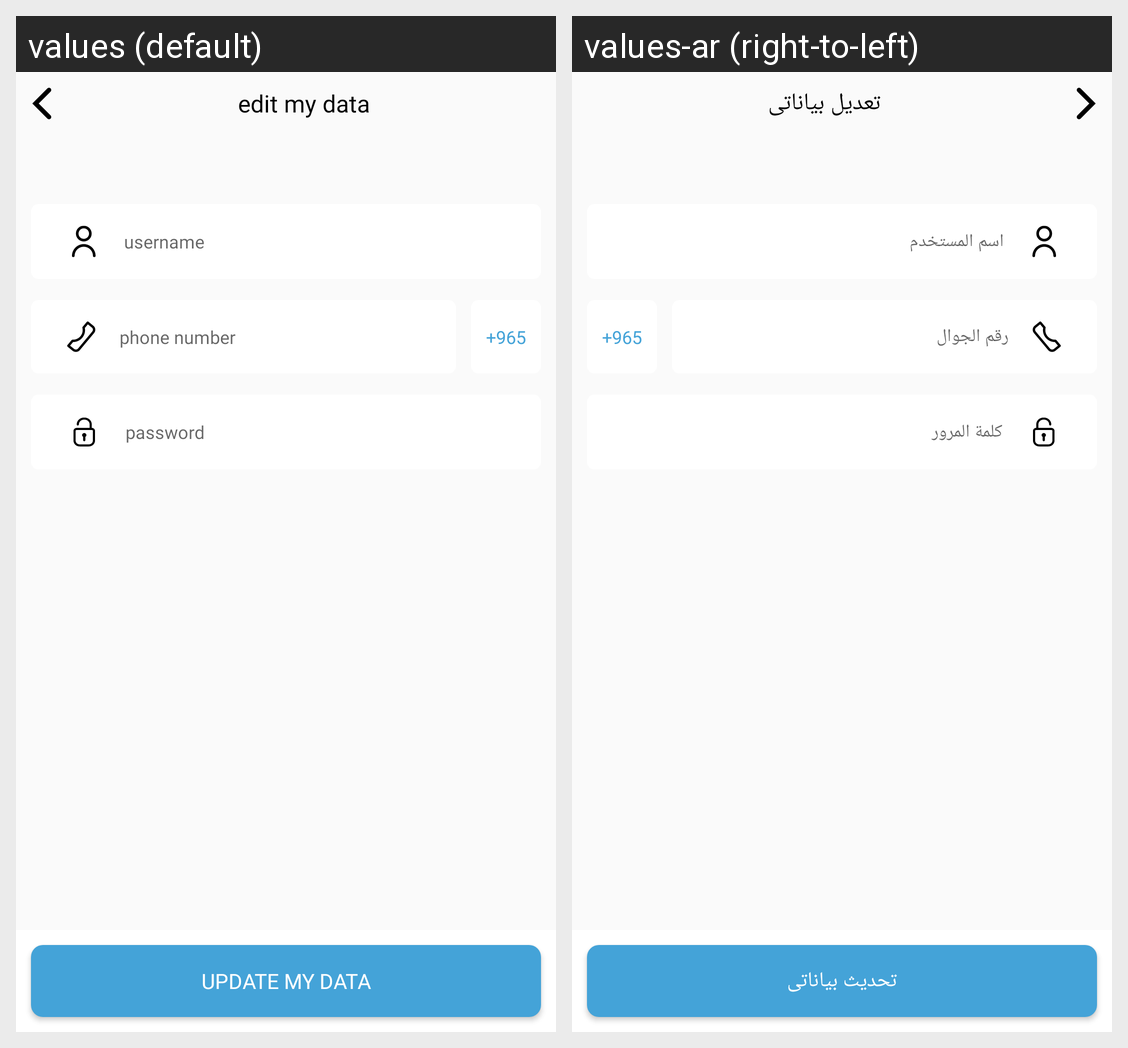

The Android screen above is rendered under two locales of the same app. Produce the string resources it draws, with the default and per-locale values.
Android screen res/layout/activity_edite_personal_data.xml rendered under 2 locales, left to right: values (default), values-ar (right-to-left). Device: Nexus 5 (rendered at 1080×1920; each locale shown at half size, 540×960, under a caption strip naming it); theme Theme.MarketSamer.
Strings drawn on this screen, with the default value and each locale's value (text and hints the layout hard-codes, and strings that could not be matched under every locale, appear in the picture but are not listed):

edit_my_data
  values: edit my data
  values-ar: تعديل بياناتى

username
  values: username
  values-ar: اسم المستخدم

phone_number
  values: phone number
  values-ar: رقم الجوال

_965
  values: +965
  values-ar: 965+

password
  values: password
  values-ar: كلمة المرور

update_my_data
  values: update my data
  values-ar: تحديث بياناتى
